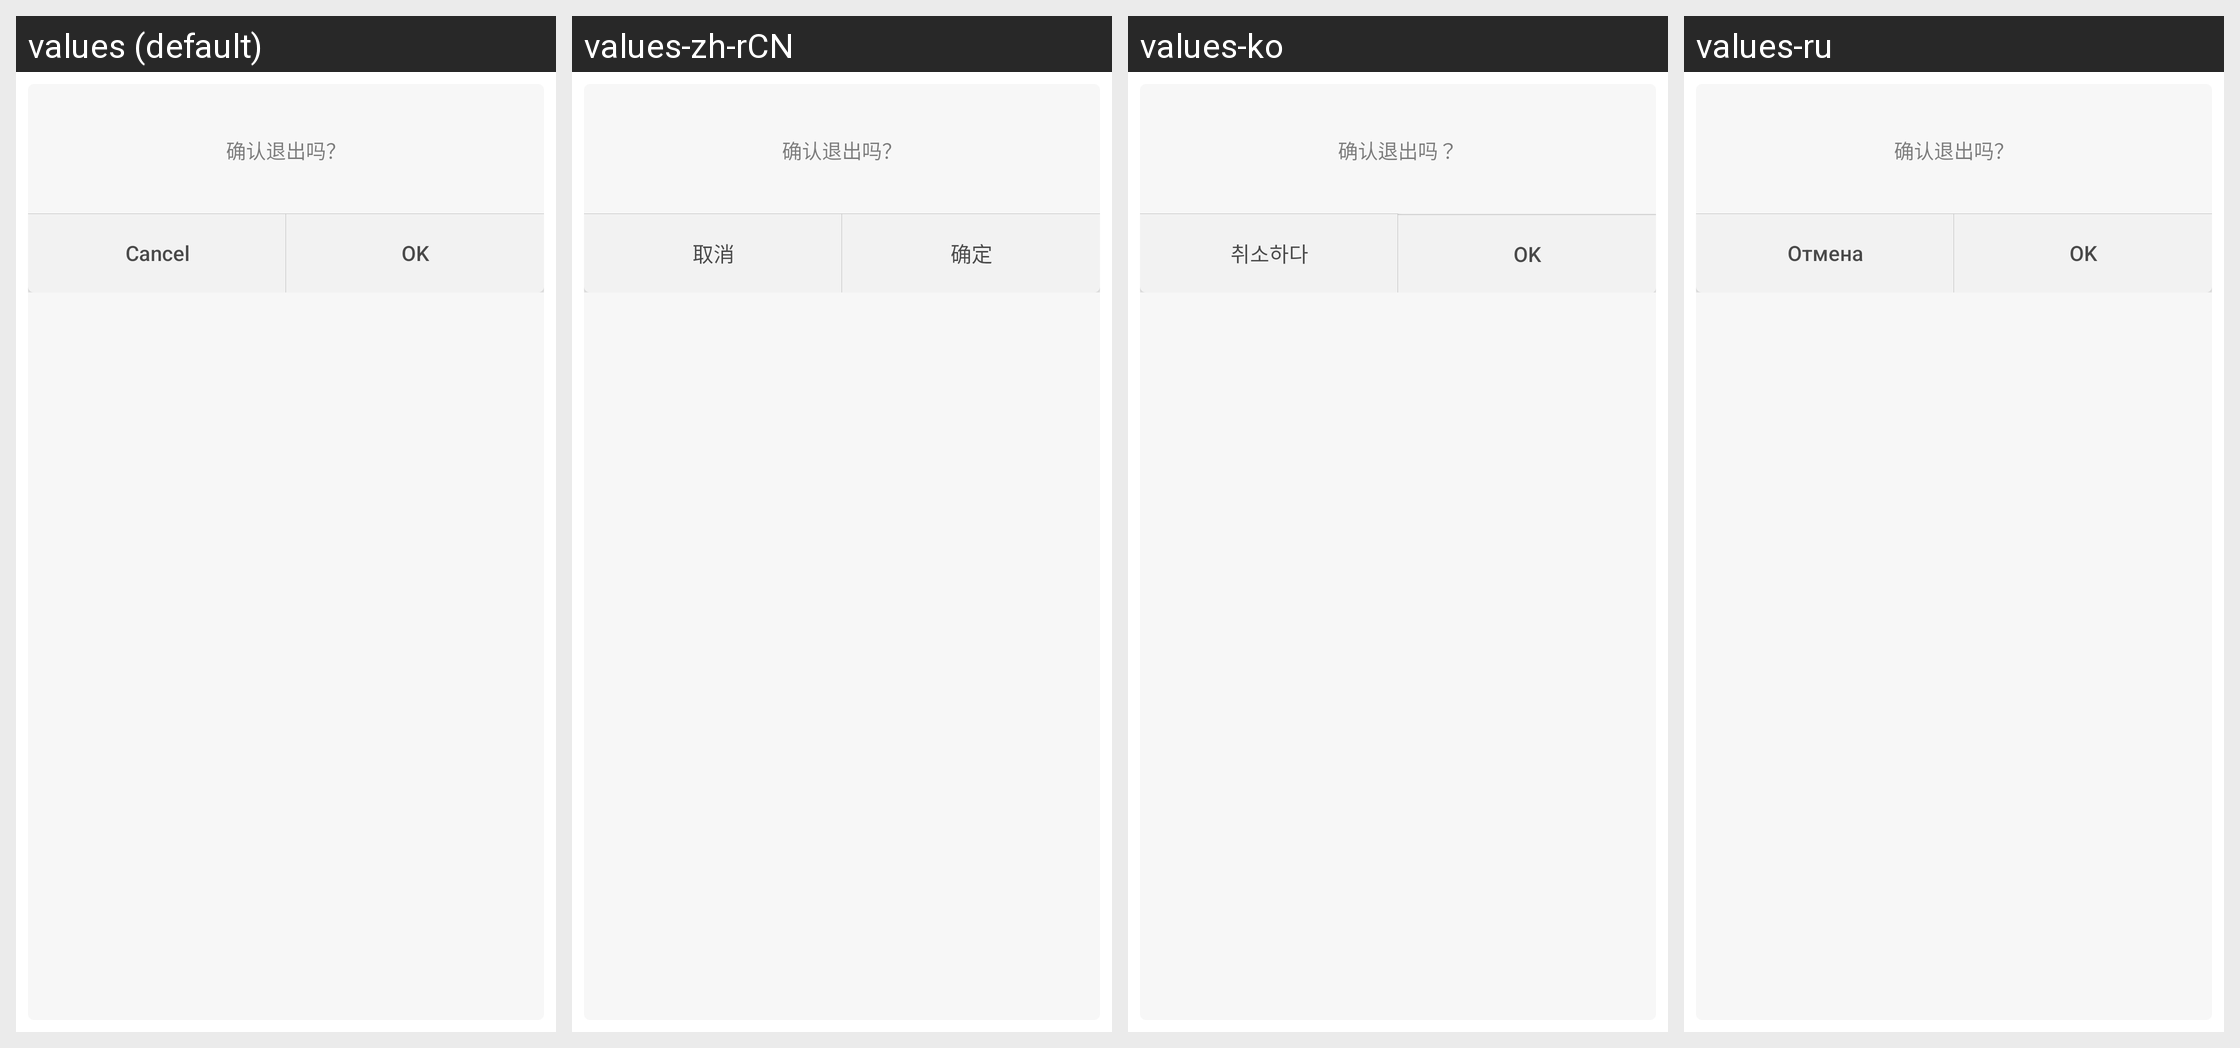

For this localized Android screen grid, give each drawn string resource with its value in every locale shown.
Android screen res/layout/vertical_screen_dialog_double_button.xml rendered under 4 locales, left to right: values (default), values-zh-rCN, values-ko, values-ru. Device: Nexus 5 (rendered at 1080×1920; each locale shown at half size, 540×960, under a caption strip naming it); theme AppTheme.
Other locales in the repository, not shown: values-de-rDE, values-es-rES, values-pt-rBR, values-zh-rTW.
Strings drawn on this screen, with the default value and each locale's value (text and hints the layout hard-codes, and strings that could not be matched under every locale, appear in the picture but are not listed):

cancel
  values: Cancel
  values-zh-rCN: 取消
  values-ko: 취소하다
  values-ru: Отмена

ensure
  values: OK
  values-zh-rCN: 确定
  values-ko: OK
  values-ru: OK
